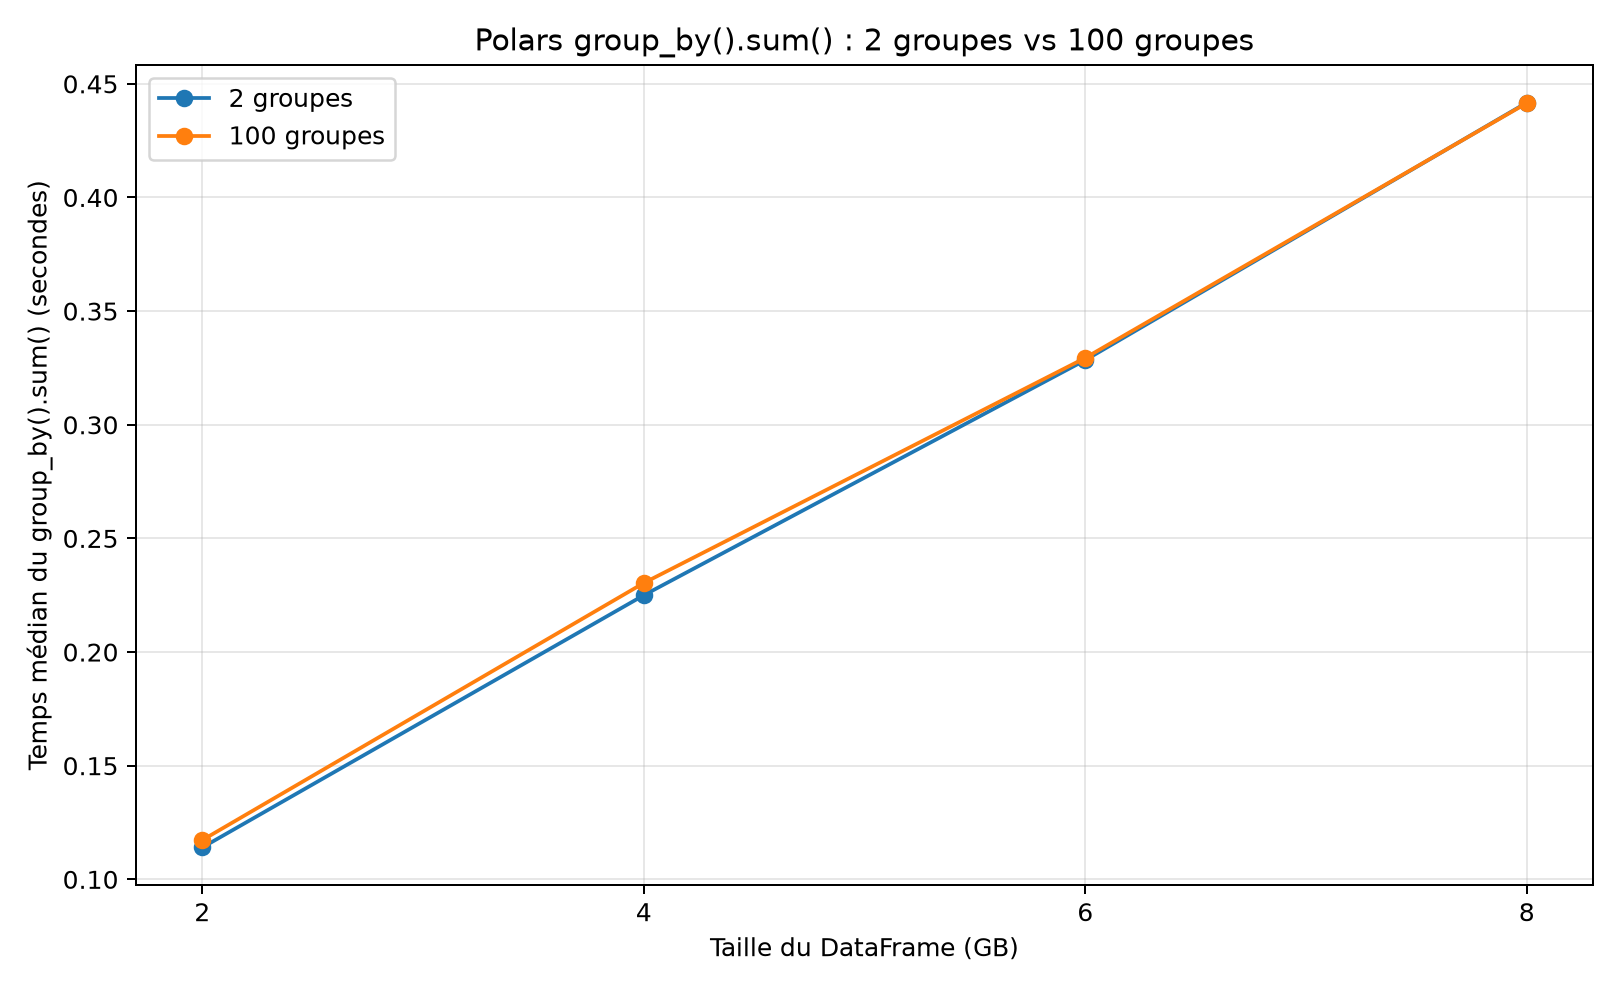

Source data for this figure (header and first rows):
size_gb, rows, groups, median_s, throughput_gb_s, estimated_dataframe_gb, runs_s, ratio_100_over_2
2.0, 250000000, 2, 0.114, 17.54, 2.0, 0.115869;0.114029;0.112021;0.113705;0.12…, 1.028
2.0, 250000000, 100, 0.1173, 17.05, 2.0, 0.121445;0.117519;0.115126;0.117271;0.11…, 1.028
4.0, 500000000, 2, 0.225, 17.78, 4.0, 0.232001;0.226990;0.225003;0.218020;0.21…, 1.024
4.0, 500000000, 100, 0.2304, 17.36, 4.0, 0.246768;0.240916;0.230384;0.222897;0.22…, 1.024
6.0, 750000000, 2, 0.3285, 18.27, 6.0, 0.335929;0.331156;0.328460;0.326713;0.32…, 1.003
6.0, 750000000, 100, 0.3294, 18.21, 6.0, 0.329427;0.335730;0.338461;0.327822;0.32…, 1.003
8.0, 1000000000, 2, 0.4417, 18.11, 8.0, 0.448250;0.450490;0.441723;0.435374;0.43…, 0.9995
8.0, 1000000000, 100, 0.4415, 18.12, 8.0, 0.442709;0.450167;0.441524;0.437839;0.43…, 0.9995
